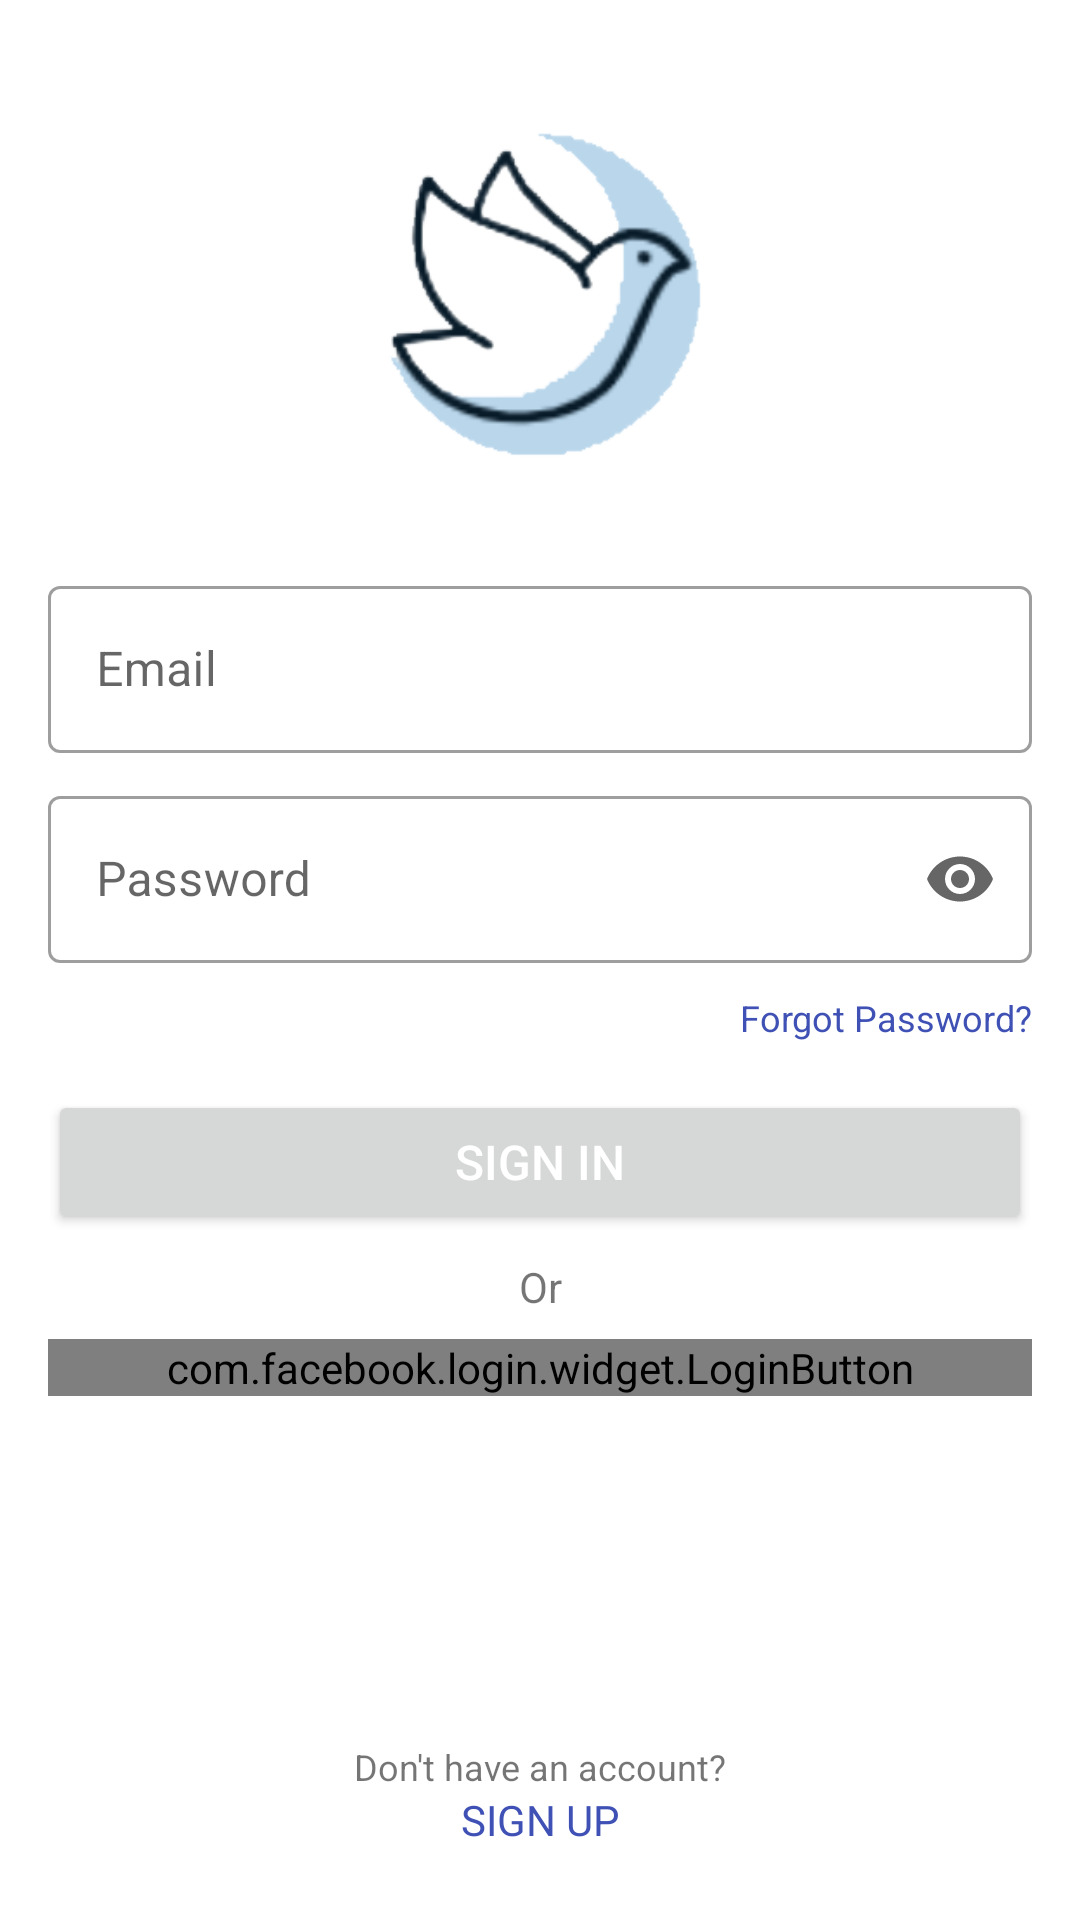

Here is an Android app screen rendered from its layout file. Give the layout XML and the strings, colors and styles it references.
<!-- AndroidManifest.xml: application theme Theme.NoHunger -->
<!-- res/layout/activity_sign_in_screen.xml -->
<?xml version="1.0" encoding="utf-8"?>
<androidx.constraintlayout.widget.ConstraintLayout xmlns:android="http://schemas.android.com/apk/res/android"
    xmlns:app="http://schemas.android.com/apk/res-auto"
    xmlns:tools="http://schemas.android.com/tools"
    android:layout_width="match_parent"
    android:layout_height="match_parent"
    tools:context=".sign_in">


    <ImageView
        android:id="@+id/imageView3"
        android:layout_width="137dp"
        android:layout_height="134dp"
        android:layout_marginStart="8dp"
        android:layout_marginLeft="8dp"
        android:layout_marginTop="32dp"
        android:layout_marginEnd="8dp"
        android:layout_marginRight="8dp"
        app:layout_constraintEnd_toEndOf="parent"
        app:layout_constraintStart_toStartOf="parent"
        app:layout_constraintTop_toTopOf="parent"
        app:srcCompat="@drawable/nohunger_logo" />

    <com.google.android.material.textfield.TextInputLayout
        android:id="@+id/textInputLayout"
        style="@style/Widget.MaterialComponents.TextInputLayout.OutlinedBox"
        android:layout_width="0dp"
        android:layout_height="62dp"
        android:layout_marginStart="16dp"
        android:layout_marginLeft="16dp"
        android:layout_marginTop="24dp"
        android:layout_marginEnd="16dp"
        android:layout_marginRight="16dp"
        android:hint="Email"
        app:endIconMode="clear_text"
        app:errorEnabled="true"
        app:hintAnimationEnabled="true"
        app:hintEnabled="true"
        app:layout_constraintEnd_toEndOf="parent"
        app:layout_constraintStart_toStartOf="parent"
        app:layout_constraintTop_toBottomOf="@+id/imageView3"
        app:startIconDrawable="@drawable/ic_baseline_email_24">

        <com.google.android.material.textfield.TextInputEditText
            android:id="@+id/tiet_email_sign_in"
            android:layout_width="match_parent"
            android:layout_height="wrap_content"
            android:inputType="textEmailAddress" />
    </com.google.android.material.textfield.TextInputLayout>

    <com.google.android.material.textfield.TextInputLayout
        android:id="@+id/textInputLayout4"
        style="@style/Widget.MaterialComponents.TextInputLayout.OutlinedBox"
        android:layout_width="0dp"
        android:layout_height="63dp"
        android:layout_marginStart="16dp"
        android:layout_marginLeft="16dp"
        android:layout_marginTop="8dp"
        android:layout_marginEnd="16dp"
        android:layout_marginRight="16dp"
        android:hint="Password"
        app:endIconMode="password_toggle"
        app:errorEnabled="true"
        app:hintAnimationEnabled="true"
        app:hintEnabled="true"
        app:layout_constraintEnd_toEndOf="parent"
        app:layout_constraintStart_toStartOf="parent"
        app:layout_constraintTop_toBottomOf="@+id/textInputLayout"
        app:startIconDrawable="@drawable/ic_baseline_lock_24">

        <com.google.android.material.textfield.TextInputEditText
            android:id="@+id/tiet_password_sign_in"
            android:layout_width="match_parent"
            android:layout_height="wrap_content"
            android:inputType="textPassword"
            android:maxLength="15" />

    </com.google.android.material.textfield.TextInputLayout>

    <TextView
        android:id="@+id/tv_forgot_password_sign_in"
        android:layout_width="wrap_content"
        android:layout_height="wrap_content"
        android:layout_marginTop="8dp"
        android:text="Forgot Password?"
        android:textColor="#3F51B5"
        android:textSize="12dp"
        app:layout_constraintEnd_toEndOf="@+id/textInputLayout4"
        app:layout_constraintTop_toBottomOf="@+id/textInputLayout4" />

    <Button
        android:id="@+id/btn_sign_in_sign_in"
        android:layout_width="0dp"
        android:layout_height="wrap_content"
        android:layout_marginStart="16dp"
        android:layout_marginLeft="16dp"
        android:layout_marginTop="16dp"
        android:layout_marginEnd="16dp"
        android:layout_marginRight="16dp"
        android:text="SIGN IN"
        android:textColor="#FFFFFF"
        android:textSize="16dp"
        android:textStyle="normal"
        app:layout_constraintEnd_toEndOf="parent"
        app:layout_constraintHorizontal_bias="0.502"
        app:layout_constraintStart_toStartOf="parent"
        app:layout_constraintTop_toBottomOf="@+id/tv_forgot_password_sign_in" />

    <TextView
        android:id="@+id/textView8"
        android:layout_width="wrap_content"
        android:layout_height="wrap_content"
        android:layout_marginStart="8dp"
        android:layout_marginLeft="8dp"
        android:layout_marginTop="8dp"
        android:layout_marginEnd="8dp"
        android:layout_marginRight="8dp"
        android:text="Or"
        app:layout_constraintEnd_toEndOf="parent"
        app:layout_constraintStart_toStartOf="parent"
        app:layout_constraintTop_toBottomOf="@+id/btn_sign_in_sign_in" />

    <com.facebook.login.widget.LoginButton
        android:id="@+id/login_btn_facebook_sign_in"
        android:layout_width="0dp"
        android:layout_height="wrap_content"
        android:layout_gravity="center_horizontal"
        android:layout_marginStart="16dp"
        android:layout_marginLeft="16dp"
        android:layout_marginTop="8dp"
        android:layout_marginEnd="16dp"
        android:layout_marginRight="16dp"
        app:layout_constraintEnd_toEndOf="parent"
        app:layout_constraintStart_toStartOf="parent"
        app:layout_constraintTop_toBottomOf="@+id/textView8" />

    <TextView
        android:id="@+id/textView7"
        android:layout_width="wrap_content"
        android:layout_height="wrap_content"
        android:layout_marginStart="8dp"
        android:layout_marginLeft="8dp"
        android:layout_marginEnd="8dp"
        android:layout_marginRight="8dp"
        android:text="Don't have an account?"
        android:textSize="12dp"
        app:layout_constraintBottom_toTopOf="@+id/tv_sign_up_sign_in"
        app:layout_constraintEnd_toEndOf="parent"
        app:layout_constraintStart_toStartOf="parent" />

    <TextView
        android:id="@+id/tv_sign_up_sign_in"
        android:layout_width="wrap_content"
        android:layout_height="wrap_content"
        android:layout_marginStart="8dp"
        android:layout_marginLeft="8dp"
        android:layout_marginEnd="8dp"
        android:layout_marginRight="8dp"
        android:layout_marginBottom="24dp"
        android:text="SIGN UP"
        android:textColor="#3F51B5"
        app:layout_constraintBottom_toBottomOf="parent"
        app:layout_constraintEnd_toEndOf="parent"
        app:layout_constraintStart_toStartOf="parent" />

    <ProgressBar
        android:id="@+id/pb_loading_sign_in"
        style="?android:attr/progressBarStyle"
        android:layout_width="wrap_content"
        android:layout_height="wrap_content"
        android:layout_marginStart="8dp"
        android:layout_marginLeft="8dp"
        android:layout_marginTop="8dp"
        android:layout_marginEnd="8dp"
        android:layout_marginRight="8dp"
        android:layout_marginBottom="8dp"
        android:visibility="invisible"
        app:layout_constraintBottom_toBottomOf="parent"
        app:layout_constraintEnd_toEndOf="parent"
        app:layout_constraintStart_toStartOf="parent"
        app:layout_constraintTop_toTopOf="parent" />

</androidx.constraintlayout.widget.ConstraintLayout>
<!-- resources referenced by this layout -->
<resources>
  <!-- drawable nohunger_logo: png bitmap (drawable-hdpi, 24333 bytes) -->
  <style name="Theme.NoHunger" parent="Theme.MaterialComponents.DayNight.NoActionBar">
          
          <item name="colorPrimary">@color/purple_500</item>
          <item name="colorPrimaryVariant">@color/statusBar</item>
          <item name="colorOnPrimary">@color/white</item>
          
          <item name="colorSecondary">@color/teal_200</item>
          <item name="colorSecondaryVariant">@color/teal_700</item>
          <item name="colorOnSecondary">@color/black</item>
          
          <item name="android:statusBarColor" tools:targetApi="l">?attr/colorPrimaryVariant</item>
          
      </style>
  <color name="purple_500">#3D84B8</color>
  <color name="statusBar">#B2B8A3</color>
  <color name="white">#F0EBCC</color>
  <color name="teal_200">#FF03DAC5</color>
  <color name="teal_700">#FF018786</color>
  <color name="black">#FF000000</color>
</resources>
